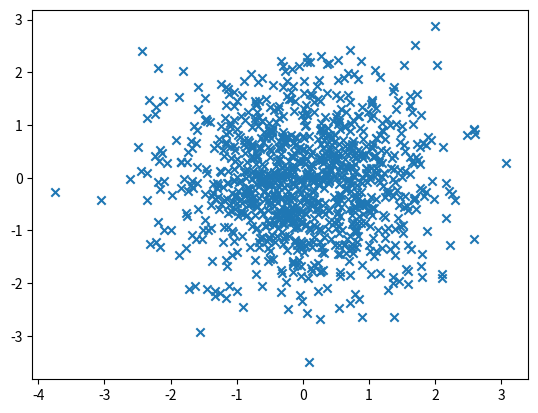
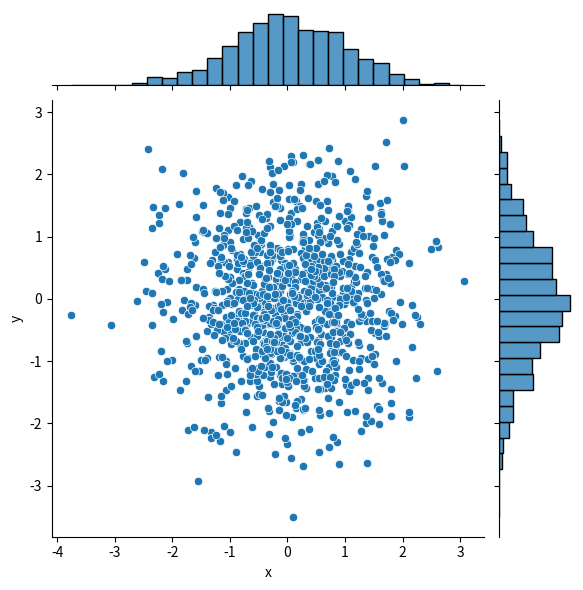

Generate these figures, in order, with matplotlib:

import numpy as np
import pandas as pd
import matplotlib.pyplot as plt
import seaborn as sns
# 数据准备
N = 1000
x = np.random.randn(N)
y = np.random.randn(N)
# 用Matplotlib画散点图
plt.scatter(x, y,marker='x')
plt.show()
# 用Seaborn画散点图
df = pd.DataFrame({'x': x, 'y': y})
sns.jointplot(x="x", y="y", data=df, kind='scatter');
plt.show()
'''
好难啊 这道题我不会
'''
def foo():
    print('千江有水千江月')